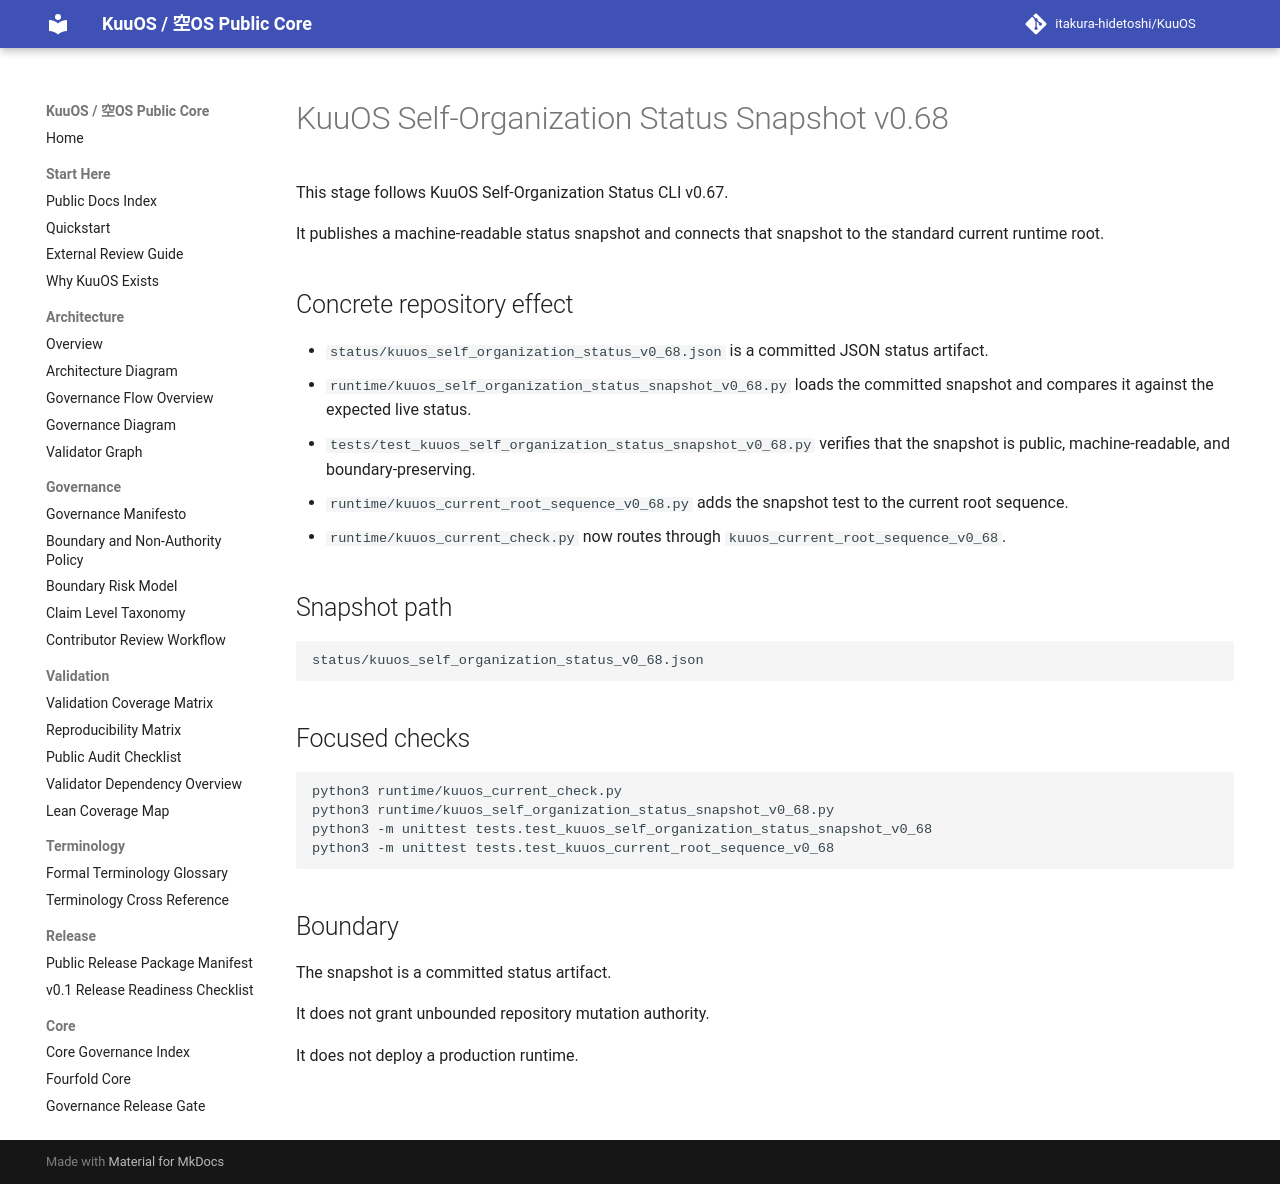

repository: itakura-hidetoshi/KuuOS · page: kuuos_self_organization_status_snapshot_v0_68/index.html · generator: mkdocs

# KuuOS Self-Organization Status Snapshot v0.68

This stage follows KuuOS Self-Organization Status CLI v0.67.

It publishes a machine-readable status snapshot and connects that snapshot to the standard current runtime root.

## Concrete repository effect

- `status/kuuos_self_organization_status_v0_68.json` is a committed JSON status artifact.
- `runtime/kuuos_self_organization_status_snapshot_v0_68.py` loads the committed snapshot and compares it against the expected live status.
- `tests/test_kuuos_self_organization_status_snapshot_v0_68.py` verifies that the snapshot is public, machine-readable, and boundary-preserving.
- `runtime/kuuos_current_root_sequence_v0_68.py` adds the snapshot test to the current root sequence.
- `runtime/kuuos_current_check.py` now routes through `kuuos_current_root_sequence_v0_68`.

## Snapshot path

```text
status/kuuos_self_organization_status_v0_68.json
```

## Focused checks

```bash
python3 runtime/kuuos_current_check.py
python3 runtime/kuuos_self_organization_status_snapshot_v0_68.py
python3 -m unittest tests.test_kuuos_self_organization_status_snapshot_v0_68
python3 -m unittest tests.test_kuuos_current_root_sequence_v0_68
```

## Boundary

The snapshot is a committed status artifact.

It does not grant unbounded repository mutation authority.

It does not deploy a production runtime.
